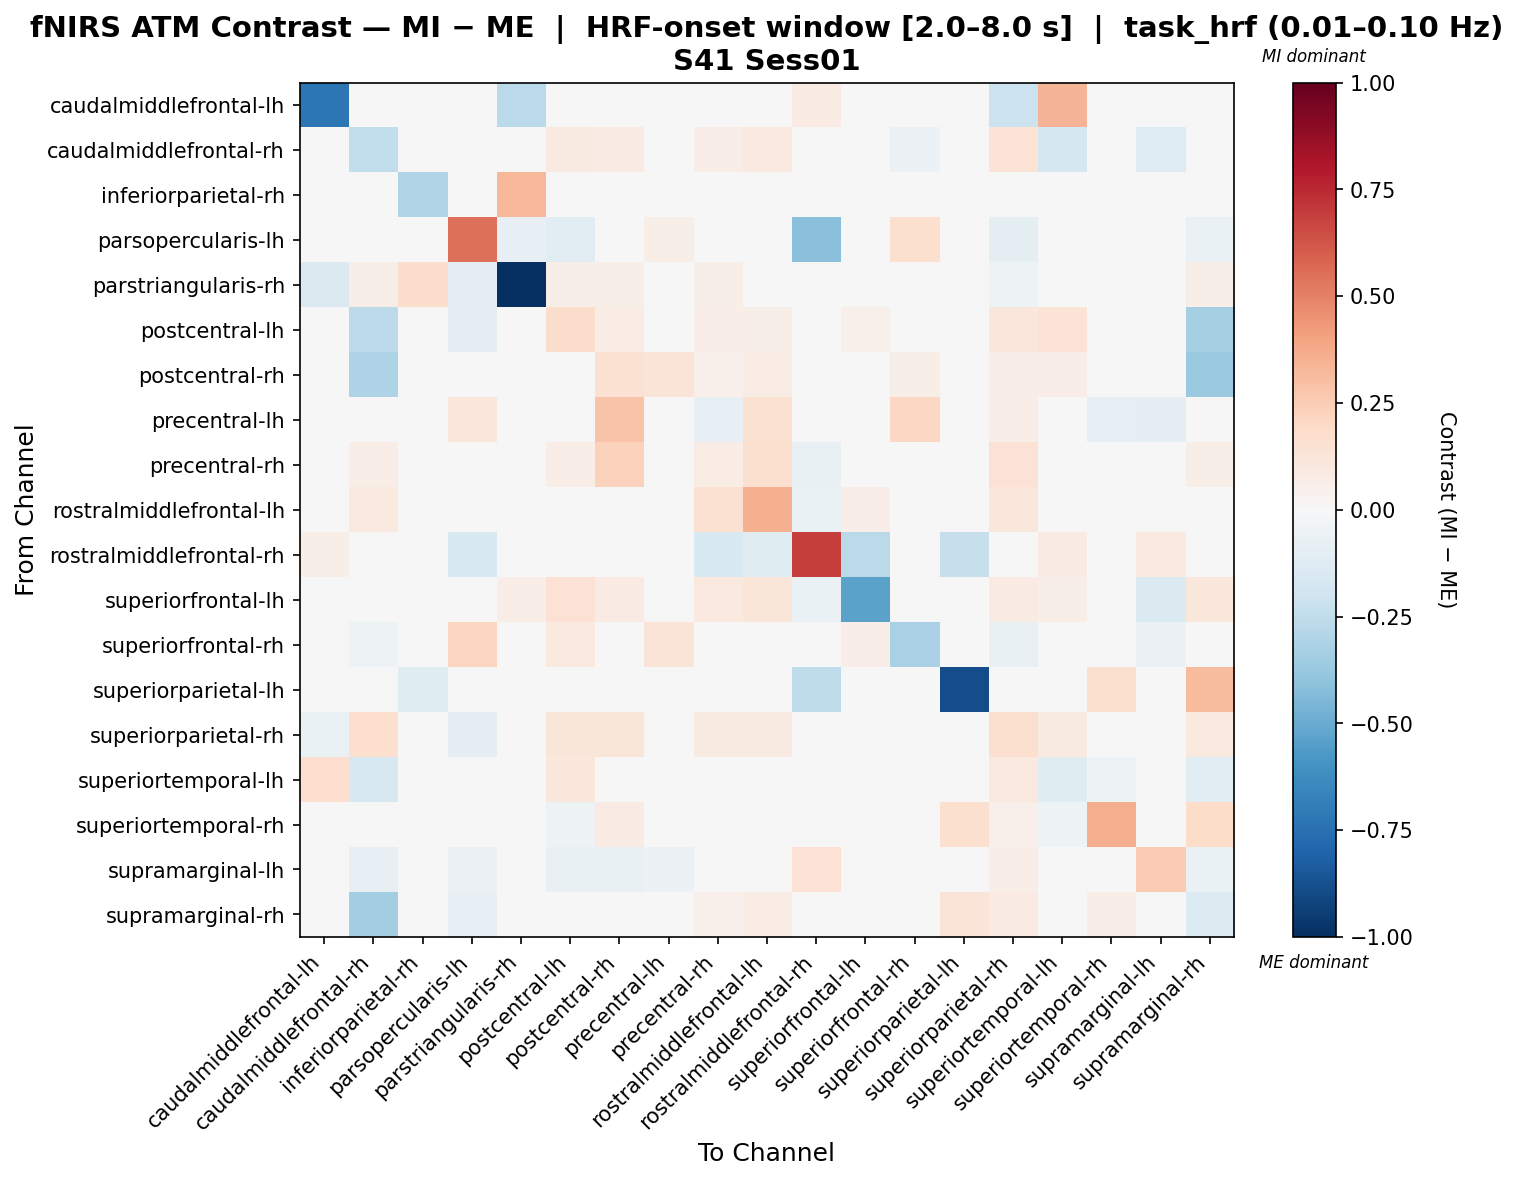

The file beside this chart, header and first rows:
, caudalmiddlefrontal-lh, caudalmiddlefrontal-rh, inferiorparietal-rh, parsopercularis-lh, parstriangularis-rh, postcentral-lh, postcentral-rh, precentral-lh, precentral-rh, rostralmiddlefrontal-lh, rostralmiddlefrontal-rh, superiorfrontal-lh, superiorfrontal-rh, superiorparietal-lh, superiorparietal-rh, superiortemporal-lh, superiortemporal-rh, supramarginal-lh, supramarginal-rh
caudalmiddlefrontal-lh, -0.7201, 0.0, 0.0, 0.0, -0.2702, 0.0, 0.0, 0.0, 0.0, 0.0, 0.08484, 0.0, 0.0, 0.0, -0.2187, 0.3394, 0.0, 0.0, 0.0
caudalmiddlefrontal-rh, 0.0, -0.2429, 0.0, 0.02357, 0.0451, 0.0898, 0.08521, 0.01794, 0.06763, 0.09417, 0.0, 0.003108, -0.05761, 0.0, 0.1346, -0.1721, 0.004484, -0.1288, 0.03572
inferiorparietal-rh, 0.0, 0.0, -0.3008, 0.0, 0.3304, 0.0, 0.0, 0.0, 0.0, 0.0, 0.0, 0.0, 0.0, -0.02961, 0.0, 0.0, 0.0, 0.0, 0.0
parsopercularis-lh, 0.0, 0.0221, 0.0, 0.549, -0.07947, -0.1093, 0.01648, 0.05694, 0.0, 0.0, -0.4185, 0.0, 0.1614, 0.0, -0.09934, 0.0, 0.0, -0.0298, -0.06954
parstriangularis-rh, -0.1476, 0.06115, 0.1733, -0.0939, -1.0, 0.06115, 0.06115, 0.0, 0.06115, 0.0, 0.0, 0.03057, 0.0, 0.0, -0.05287, 0.0, 0.0, 0.0, 0.06115
postcentral-lh, 0.0, -0.265, 0.0, -0.0945, 0.04727, 0.1766, 0.07776, 0.01279, 0.06618, 0.06065, 0.0, 0.05031, 0.005672, 0.0, 0.1151, 0.1399, -0.01643, -0.04109, -0.3352
postcentral-rh, 0.0, -0.3049, 0.0, 0.0257, 0.02973, 0.03754, 0.1561, 0.1304, 0.05421, 0.07412, 0.0, 0.01689, 0.06116, 0.0, 0.06438, 0.06501, 0.007445, -0.04434, -0.3735
precentral-lh, 0.0, 0.04616, 0.0, 0.1153, 0.0, 0.04616, 0.2858, 0.04376, -0.08458, 0.15, 0.0, -0.01344, 0.2047, 0.0, 0.06924, 0.04616, -0.08137, -0.0894, 0.04616
precentral-rh, 0.0, 0.06976, 0.0, 0.0, 0.0436, 0.06976, 0.2267, -0.007594, 0.07299, 0.163, -0.07594, 0.002531, 0.0, 0.0, 0.1482, 0.0, 0.01069, 0.0, 0.06104
rostralmiddlefrontal-lh, 0.0, 0.09633, 0.0, 0.0, 0.01744, 0.008261, 0.03317, 0.04983, 0.1529, 0.3523, -0.06884, 0.06984, 0.0, 0.0, 0.1129, -0.009178, -0.03846, 0.0, 0.008261
rostralmiddlefrontal-rh, 0.05886, 0.0, 0.0, -0.1485, 0.0, 0.0, 0.0, 0.0, -0.1509, -0.1207, 0.6896, -0.2716, 0.0, -0.2333, 0.0, 0.07848, 0.0, 0.09809, 0.0
superiorfrontal-lh, 0.0, -0.01465, 0.0, 0.0, 0.06824, 0.1476, 0.08131, -0.02591, 0.09429, 0.1239, -0.06751, -0.5359, 0.02413, 0.0, 0.08131, 0.05526, 0.0, -0.1472, 0.1151
superiorfrontal-rh, 0.0, -0.05311, 0.0, 0.2158, 0.0, 0.1004, 0.04691, 0.1308, 0.0, 0.0, 0.0, 0.06762, -0.3255, 0.0, -0.07619, 0.0, 0.0, -0.06095, -0.04571
superiorparietal-lh, 0.0, 0.0, -0.1239, 0.0, 0.0, 0.0, 0.0, 0.0, 0.0, 0.0, -0.2522, 0.0, 0.0, -0.8891, 0.0, 0.0, 0.1602, 0.0, 0.3203
superiorparietal-rh, -0.06738, 0.1703, 0.0, -0.0872, -0.01435, 0.1198, 0.1239, 0.02427, 0.08637, 0.09304, 0.0, 0.03619, -0.03567, 0.0, 0.1579, 0.08899, 0.01214, -0.01941, 0.09577
superiortemporal-lh, 0.1665, -0.1603, 0.0, 0.0, 0.0, 0.1035, 0.006722, 0.009997, 0.0, 0.01379, 0.02378, 0.015, 0.0, 0.0, 0.09997, -0.1218, -0.05412, 0.0, -0.103
superiortemporal-rh, 0.0, 0.0, 0.0, 0.0, 0.0, -0.0503, 0.085, -0.02255, 0.02886, 0.03088, 0.0, 0.0, 0.0, 0.157, 0.05412, -0.0503, 0.367, 0.0, 0.1851
supramarginal-lh, 0.0, -0.08202, 0.0, -0.0576, 0.0, -0.072, -0.072, -0.0576, -0.0072, 0.0, 0.1446, -0.000285, -0.0432, 0.0, 0.06331, 0.0, -0.0072, 0.256, -0.0648
supramarginal-rh, 0.0, -0.3448, 0.0, -0.08153, 0.03472, 0.04694, 0.04678, 0.01974, 0.05355, 0.07307, 0.0, 0.04058, -0.02038, 0.125, 0.08261, 0.02705, 0.06789, -0.03567, -0.1355
